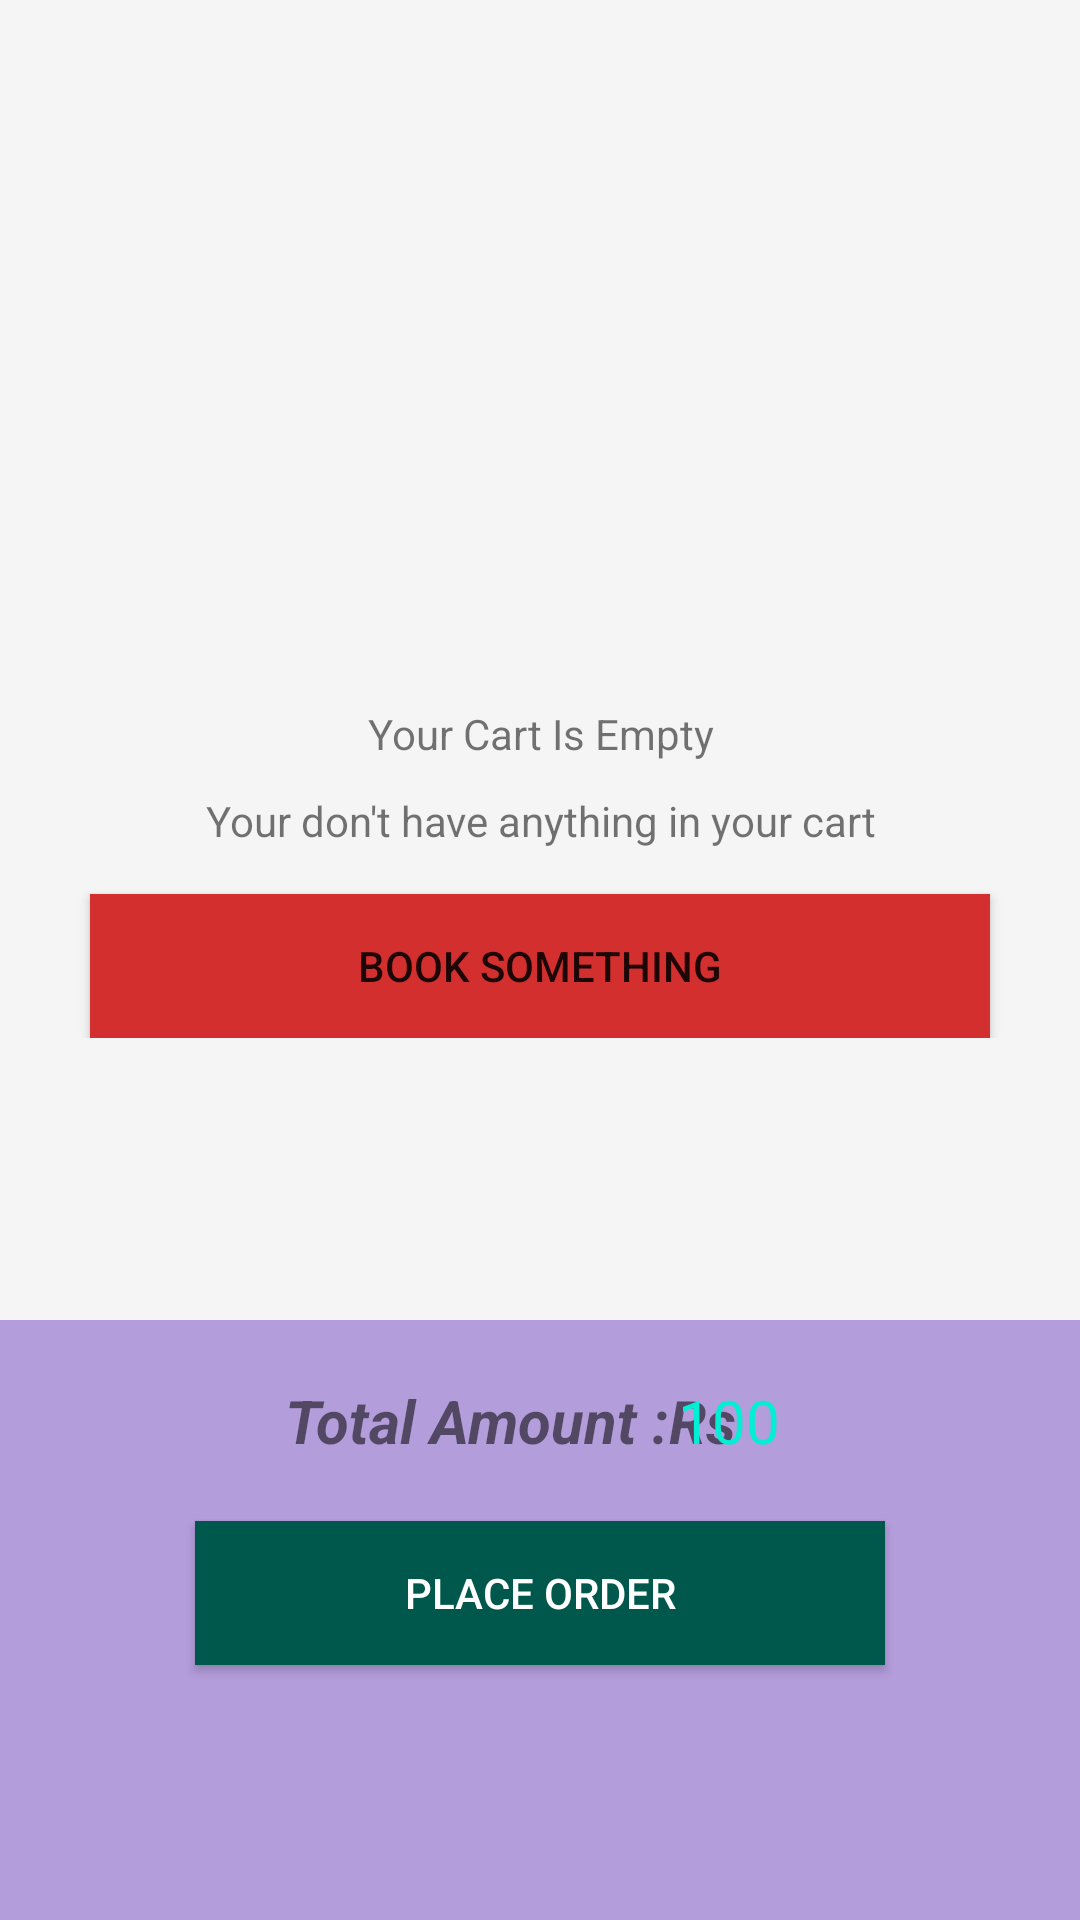

The Android layout XML behind this screen, and the referenced resources:
<!-- AndroidManifest.xml: application theme AppTheme -->
<!-- res/layout/fragment_cart.xml -->
<?xml version="1.0" encoding="utf-8"?>
<RelativeLayout
    xmlns:android="http://schemas.android.com/apk/res/android"
    android:layout_width="match_parent"
    android:layout_height="match_parent"
    android:background="#F5F5F5"
    android:id="@+id/relative">

    <LinearLayout
        xmlns:android="http://schemas.android.com/apk/res/android"
        xmlns:tools="http://schemas.android.com/tools"
        android:layout_width="match_parent"

        android:id="@+id/cart_product_ll"
        android:layout_height="match_parent"
        android:orientation="vertical"
        >



        <LinearLayout
            android:layout_width="match_parent"
            android:layout_height="wrap_content"
            android:orientation="vertical"
            android:layout_marginTop="200dp"
            android:paddingTop="20dp"
            android:paddingBottom="20dp"
            android:paddingRight="20dp"
            android:paddingLeft="20dp"
            >

            <ImageView
                android:layout_width="match_parent"
                android:layout_height="wrap_content"
                android:layout_gravity="center_vertical"
                android:src="@drawable/ic_shopping_cart_black_24dp"
                android:paddingTop="5dp"
                android:paddingBottom="5dp"
                android:paddingRight="5dp"
                android:paddingLeft="5dp"
                />

            <TextView
                android:layout_width="match_parent"
                android:layout_height="wrap_content"
                android:text="Your Cart Is Empty"
                android:textAlignment="center"
                android:paddingTop="5dp"
                android:paddingBottom="5dp"
                android:paddingRight="5dp"
                android:paddingLeft="5dp"
                />
            <TextView
                android:layout_width="match_parent"
                android:layout_height="wrap_content"
                android:text="Your don't have anything in your cart"
                android:textAlignment="center"
                android:paddingTop="5dp"
                android:paddingBottom="5dp"
                android:paddingRight="5dp"
                android:paddingLeft="5dp"
                />
            <Button
                android:id="@+id/btnbook"
                android:layout_width="match_parent"
                android:layout_height="wrap_content"
                android:text="BOOK SOMETHING"
                android:background="@color/btnred"
                android:layout_marginLeft="10dp"
                android:layout_marginRight="10dp"
                android:layout_marginTop="10dp"
                />
        </LinearLayout>
    </LinearLayout>


    <ScrollView
        android:id="@+id/my_scroll_view"
        android:layout_width="match_parent"
        android:layout_height="match_parent"
        android:layout_below="@id/user_toolbar"
        android:layout_above="@id/linear_layout_group"
        >


        <LinearLayout
            android:layout_width="match_parent"
            android:layout_height="wrap_content"
            android:orientation="vertical">


            <android.support.v7.widget.RecyclerView
                android:id="@+id/recycler_cart"
                android:layout_width="match_parent"
                android:layout_height="match_parent">

            </android.support.v7.widget.RecyclerView>



        </LinearLayout>
    </ScrollView>


    <RelativeLayout
        android:id="@+id/linear_layout_group"
        android:layout_width="match_parent"
        android:layout_height="200dp"
        android:layout_alignParentStart="true"
        android:layout_alignParentBottom="true"
        android:layout_marginBottom="0dp"
        android:background="#B39DDB"
        android:orientation="horizontal">


        <TextView
            android:id="@+id/totalprice"
            android:layout_width="match_parent"
            android:layout_height="wrap_content"
            android:layout_alignParentLeft="true"
            android:layout_marginLeft="85dp"
            android:layout_marginTop="10dp"
            android:text="Total Amount :Rs "
            android:textSize="20dp"
            android:padding="10dp"
            android:textStyle="italic|bold"
            />


        <TextView
            android:id="@+id/total"
            android:layout_width="wrap_content"
            android:layout_height="wrap_content"

            android:textColor="@color/colorPrimary"
            android:layout_marginTop="10dp"
            android:layout_alignRight="@id/totalprice"
            android:layout_marginRight="90dp"
            android:layout_marginBottom="10dp"
            android:text="100"
            android:textSize="20dp"
            android:padding="10dp"
            />


        <Button
            android:id="@+id/btnPlaceOrder"
            android:layout_width="230dp"
            android:layout_height="wrap_content"
            android:layout_below="@id/totalprice"
            android:layout_centerInParent="true"
            android:layout_margin="10dp"
            android:background="@color/colorPrimaryDark"
            android:text="Place Order"
            android:textColor="@android:color/white" />



    </RelativeLayout>


</RelativeLayout>


    
    
    
    
    


    
        
        
        
        

    
        
        
        
        

        
            
            

            
                
                
                
                
                

                
                    
                    
                    
                    
                    
                
                    
                    
                    
                    
                    
                    

            

            
                
                
                
                
                
                
                
                
                
                

        

    




<!-- resources referenced by this layout -->
<resources>
  <color name="btnred">#D32F2F</color>
  <color name="colorPrimary">#02efd6</color>
  <color name="colorPrimaryDark">#00574B</color>
  <style name="AppTheme" parent="Base.Theme.AppCompat.Light">
          <item name="windowActionBar">false</item>
          <item name="windowNoTitle">true</item>
          <item name="colorPrimary">@color/colorPrimary</item>
          <item name="colorPrimaryDark">@color/colorPrimaryDark</item>
          <item name="colorAccent">@color/colorAccent</item>
      </style>
  <color name="colorAccent">#D81B60</color>
</resources>
